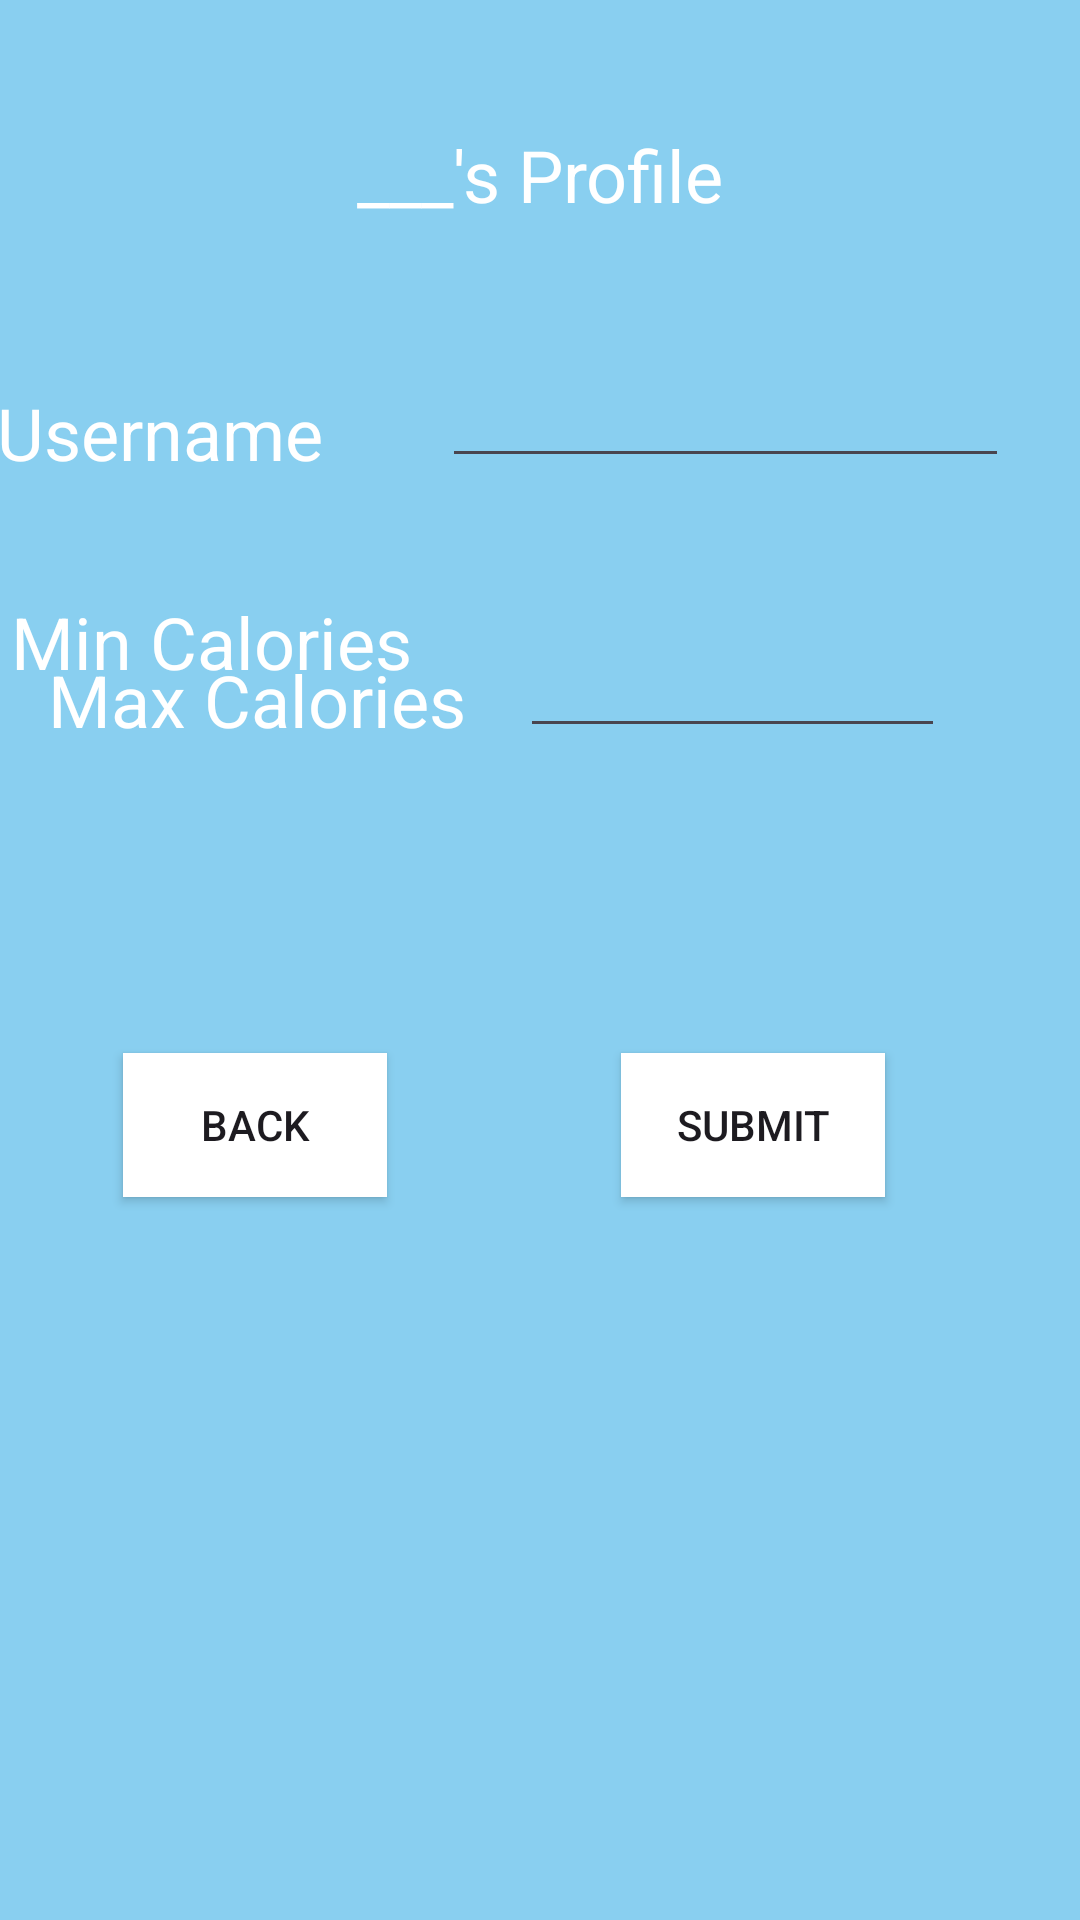

Here is an Android app screen rendered from its layout file. Give the layout XML and the strings, colors and styles it references.
<!-- AndroidManifest.xml: application theme Theme.ProjectFrontEnd -->
<!-- res/layout/activity_profile.xml -->
<?xml version="1.0" encoding="utf-8"?>
<androidx.constraintlayout.widget.ConstraintLayout xmlns:android="http://schemas.android.com/apk/res/android"
    xmlns:app="http://schemas.android.com/apk/res-auto"
    xmlns:tools="http://schemas.android.com/tools"
    android:layout_width="match_parent"
    android:layout_height="match_parent"
    android:background="#89CFF0"
    tools:context=".Profile">

    <TextView
        android:id="@+id/textView16"
        android:layout_width="wrap_content"
        android:layout_height="wrap_content"
        android:layout_marginStart="16dp"
        android:layout_marginEnd="12dp"
        android:text="Min Calories"
        android:textColor="#FFFFFF"
        android:textSize="24sp"
        app:layout_constraintBottom_toBottomOf="@+id/editTextText7"
        app:layout_constraintEnd_toStartOf="@+id/editTextText7"
        app:layout_constraintStart_toStartOf="parent" />

    <TextView
        android:id="@+id/textView14"
        android:layout_width="wrap_content"
        android:layout_height="wrap_content"
        android:layout_marginStart="16dp"
        android:layout_marginTop="128dp"
        android:layout_marginEnd="40dp"
        android:text="Username"
        android:textColor="#FFFFFF"
        android:textSize="24sp"
        app:layout_constraintEnd_toStartOf="@+id/editTextText5"
        app:layout_constraintStart_toStartOf="parent"
        app:layout_constraintTop_toTopOf="parent" />

    <EditText
        android:id="@+id/editTextText6"
        android:layout_width="0dp"
        android:layout_height="50dp"
        android:layout_marginTop="35dp"
        android:layout_marginEnd="45dp"
        android:layout_marginBottom="30dp"
        android:ems="10"
        android:inputType="text"
        android:textColor="#FFFFFF"
        android:textSize="24sp"
        app:layout_constraintBottom_toTopOf="@+id/editTextText7"
        app:layout_constraintEnd_toEndOf="parent"
        app:layout_constraintStart_toEndOf="@+id/textView15"
        app:layout_constraintTop_toBottomOf="@+id/textView14" />

    <EditText
        android:id="@+id/editTextText5"
        android:layout_width="189dp"
        android:layout_height="51dp"
        android:layout_marginTop="29dp"
        android:layout_marginEnd="41dp"
        android:layout_marginBottom="35dp"
        android:ems="10"
        android:inputType="text"
        android:textColor="#FFFFFF"
        android:textSize="24sp"
        app:layout_constraintBottom_toTopOf="@+id/editTextText6"
        app:layout_constraintEnd_toEndOf="parent"
        app:layout_constraintStart_toEndOf="@+id/textView14"
        app:layout_constraintTop_toBottomOf="@+id/textView13" />

    <TextView
        android:id="@+id/textView15"
        android:layout_width="wrap_content"
        android:layout_height="wrap_content"
        android:layout_marginStart="16dp"
        android:layout_marginEnd="18dp"
        android:text="Max Calories"
        android:textColor="#FFFFFF"
        android:textSize="24sp"
        app:layout_constraintBottom_toBottomOf="@+id/editTextText6"
        app:layout_constraintEnd_toStartOf="@+id/editTextText6"
        app:layout_constraintStart_toStartOf="parent" />

    <TextView
        android:id="@+id/textView13"
        android:layout_width="wrap_content"
        android:layout_height="wrap_content"
        android:layout_marginTop="42dp"
        android:text="___'s Profile"
        android:textColor="#FFFFFF"
        android:textSize="24sp"
        app:layout_constraintEnd_toEndOf="parent"
        app:layout_constraintStart_toStartOf="parent"
        app:layout_constraintTop_toTopOf="parent" />

    <EditText
        android:id="@+id/editTextText7"
        android:layout_width="178dp"
        android:layout_height="53dp"
        android:layout_marginTop="115dp"
        android:layout_marginEnd="45dp"
        android:layout_marginBottom="113dp"
        android:ems="10"
        android:inputType="text"
        android:textColor="#FFFFFF"
        android:textSize="24sp"
        app:layout_constraintBottom_toTopOf="@+id/buttonProfileSubmit"
        app:layout_constraintEnd_toEndOf="parent"
        app:layout_constraintStart_toEndOf="@+id/textView16"
        app:layout_constraintTop_toBottomOf="@+id/textView14" />

    <Button
        android:id="@+id/ButtonBack2"
        android:layout_width="wrap_content"
        android:layout_height="wrap_content"
        android:layout_marginStart="41dp"
        android:background="#FFFFFF"
        android:text="Back"
        app:layout_constraintBaseline_toBaselineOf="@+id/buttonProfileSubmit"
        app:layout_constraintStart_toStartOf="parent" />

    <Button
        android:id="@+id/buttonProfileSubmit"
        android:layout_width="wrap_content"
        android:layout_height="wrap_content"
        android:layout_marginEnd="65dp"
        android:layout_marginBottom="241dp"
        android:background="#FFFFFF"
        android:text="Submit"
        app:layout_constraintBottom_toBottomOf="parent"
        app:layout_constraintEnd_toEndOf="parent" />
</androidx.constraintlayout.widget.ConstraintLayout>
<!-- resources referenced by this layout -->
<resources>
  <style name="Theme.ProjectFrontEnd" parent="Base.Theme.ProjectFrontEnd" />
  <style name="Base.Theme.ProjectFrontEnd" parent="Theme.Material3.DayNight.NoActionBar">
          
          
      </style>
</resources>
